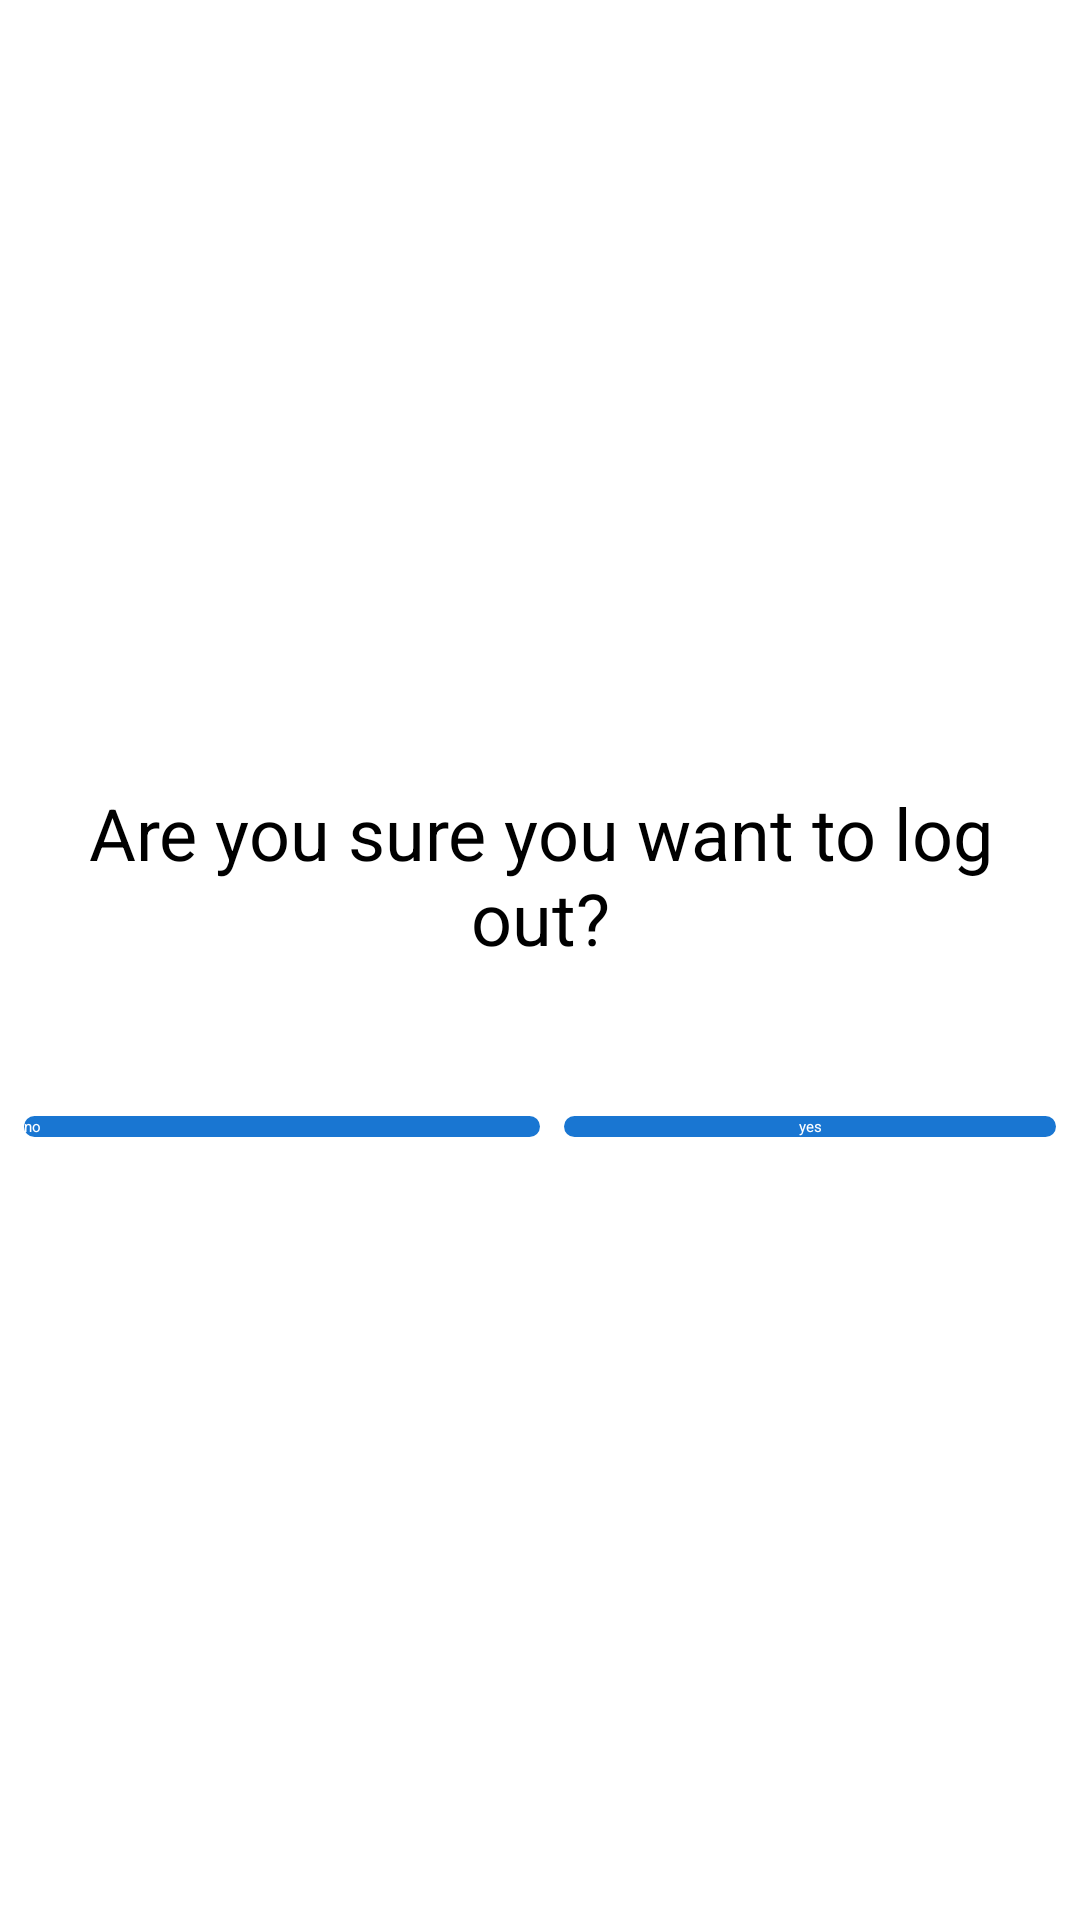

Layout XML and referenced resources for this Android screen:
<!-- AndroidManifest.xml: application theme AppTheme -->
<!-- res/layout/activity_check_logout.xml -->
<?xml version="1.0" encoding="utf-8"?>
<android.support.constraint.ConstraintLayout
        xmlns:android="http://schemas.android.com/apk/res/android"
        xmlns:tools="http://schemas.android.com/tools"
        xmlns:app="http://schemas.android.com/apk/res-auto"
        android:layout_width="match_parent"
        android:layout_height="match_parent"
        tools:context=".ui.CheckLogout">

    <LinearLayout android:layout_width="match_parent"
                  android:layout_height="wrap_content"
                  android:orientation="vertical"
                  android:layout_margin="8dp"
                  tools:layout_editor_absoluteX="8dp"
                  app:layout_constraintBottom_toBottomOf="parent"
                  app:layout_constraintTop_toTopOf="parent"
                  tools:ignore="MissingConstraints">

        <TextView android:layout_width="match_parent"
                  android:layout_height="wrap_content"
                  android:textSize="24sp"
                  android:gravity="center"
                  android:layout_marginBottom="50dp"
                  android:text="Are you sure you want to log out?"/>

        <LinearLayout
                android:layout_width="match_parent"
                android:layout_height="wrap_content">

            <Button
                    android:id="@+id/btn_cancel"
                    android:layout_width="match_parent"
                    android:layout_gravity="center"
                    android:layout_height="wrap_content"
                    android:textColor="#fff"
                    android:layout_weight="1"
                    android:background="@drawable/button_selected"
                    android:text="no"/>

            <Button
                    android:id="@+id/btn_logout"
                    android:layout_width="match_parent"
                    android:background="@drawable/button_selected"
                    android:layout_gravity="center"
                    android:gravity="center"
                    android:layout_weight="1"
                    android:layout_marginStart="8dp"
                    android:layout_height="wrap_content"
                    android:textColor="#fff"
                    android:text="yes"/>
        </LinearLayout>

    </LinearLayout>

</android.support.constraint.ConstraintLayout>
<!-- resources referenced by this layout -->
<resources>
  <!-- drawable button_selected (drawable) -->
  <?xml version="1.0" encoding="utf-8"?>
  <selector xmlns:android="http://schemas.android.com/apk/res/android">
      <item
          android:drawable="@drawable/button_bg3"
          android:state_pressed="true"/>
  
      <item android:drawable="@drawable/button_bg2" />
  </selector>
  <style name="AppTheme" parent="AppTheme.Base">
          <item name="windowActionBar">false</item>
          <item name="windowNoTitle">true</item>
          
      </style>
  <!-- drawable button_bg3 (drawable) -->
  <?xml version="1.0" encoding="utf-8"?>
  <shape xmlns:android="http://schemas.android.com/apk/res/android"
      android:shape="rectangle">
  
      <solid android:color="@color/color_bg3"/>
      <corners android:radius="25dp"/>
  
  </shape>
  <!-- drawable button_bg2 (drawable) -->
  <?xml version="1.0" encoding="utf-8"?>
  <shape xmlns:android="http://schemas.android.com/apk/res/android"
      android:shape="rectangle">
  
      <solid android:color="@color/color_bg2"/>
      <corners android:radius="25dp"/>
  </shape>
  <color name="color_bg3">#004ba0</color>
  <color name="color_bg2">#1976d2</color>
</resources>
